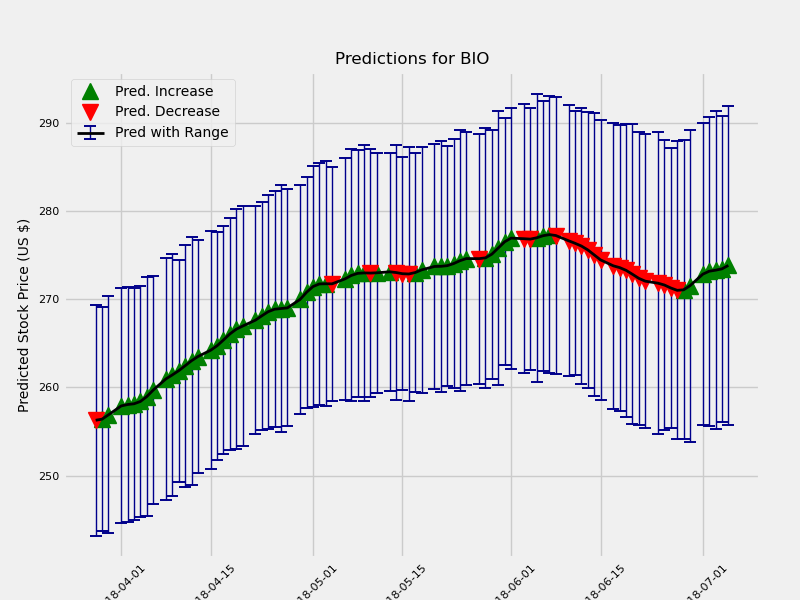

The data file committed next to this chart (first rows):
	Date	estimate	change	upper	lower
1	2018-03-28	256.3	-0.3007	263	249.8
2	2018-03-29	256.4	0.1212	263	250.3
3	2018-03-30	256.9	0.4942	263.3	249.9
5	2018-04-01	257.9	1.009	264.4	251.1
6	2018-04-02	258.1	0.1599	265	251.7
7	2018-04-03	258.1	0.08317	264.8	251.7
8	2018-04-04	258.4	0.2622	265	251.9
9	2018-04-05	259	0.5542	265.8	252.3
10	2018-04-06	259.7	0.7378	265.8	252.8
12	2018-04-08	261	1.271	267.9	254.2
13	2018-04-09	261.4	0.4552	268.3	254.6
14	2018-04-10	261.9	0.4777	268.2	255.6
15	2018-04-11	262.5	0.5583	269.6	255.8
16	2018-04-12	263	0.5695	270	256
17	2018-04-13	263.5	0.4719	270.2	257
19	2018-04-15	264.2	0.7232	270.9	257.4
20	2018-04-16	264.7	0.5029	271.4	258.5
21	2018-04-17	265.4	0.6594	272	259.1
22	2018-04-18	266.1	0.6819	272.6	259.4
23	2018-04-19	266.6	0.5396	273.3	259.7
24	2018-04-20	267	0.3561	273.7	260.1
26	2018-04-22	267.6	0.6703	274.5	261.5
27	2018-04-23	268.1	0.4938	274.7	261.8
28	2018-04-24	268.6	0.4694	275.2	262
29	2018-04-25	268.9	0.2784	275.6	262.2
30	2018-04-26	269	0.07767	275.8	261.8
31	2018-04-27	269	0.07276	275.7	262.2
33	2018-04-29	270	0.9687	276.4	263.4
34	2018-04-30	270.8	0.8025	277.4	264.3
35	2018-05-01	271.4	0.6479	278.4	264.7
36	2018-05-02	271.7	0.3001	278.8	265.1
37	2018-05-03	271.8	0.02021	278.9	265
38	2018-05-04	271.8	-0.007005	278	264.7
40	2018-05-06	272.3	0.5546	279	265.2
41	2018-05-07	272.7	0.3946	280.1	265.9
42	2018-05-08	272.9	0.2371	280	266
43	2018-05-09	273	0.05165	279.7	265.2
44	2018-05-10	273	-0.01837	279.5	265.5
45	2018-05-11	273	0.03041	279.6	266
47	2018-05-13	273.1	0.113	279.9	266.4
48	2018-05-14	273	-0.08168	280.3	265.9
49	2018-05-15	272.9	-0.1328	279.5	266.2
50	2018-05-16	272.9	-0.03216	280	265.5
51	2018-05-17	273	0.1641	279.9	266.3
52	2018-05-18	273.3	0.2994	280.3	266.4
54	2018-05-20	273.7	0.387	280.6	266.7
55	2018-05-21	273.7	0.01786	280.9	266.7
56	2018-05-22	273.8	0.0741	280.7	267.1
57	2018-05-23	274	0.2345	281	266.8
58	2018-05-24	274.4	0.3289	281.8	267
59	2018-05-25	274.6	0.2428	281.9	267.5
61	2018-05-27	274.6	-0.008302	281.6	267.4
62	2018-05-28	274.7	0.09118	282.2	267.5
63	2018-05-29	275.1	0.4231	282.4	268.3
64	2018-05-30	275.8	0.6999	283.6	268.1
65	2018-05-31	276.5	0.7004	283.6	269.6
66	2018-06-01	276.9	0.4153	284.6	269.8
68	2018-06-03	276.9	-0.067	284.9	269.7
69	2018-06-04	276.8	-0.04652	284.6	269.8
70	2018-06-05	277	0.1475	284.9	268.6
... 26 more rows
